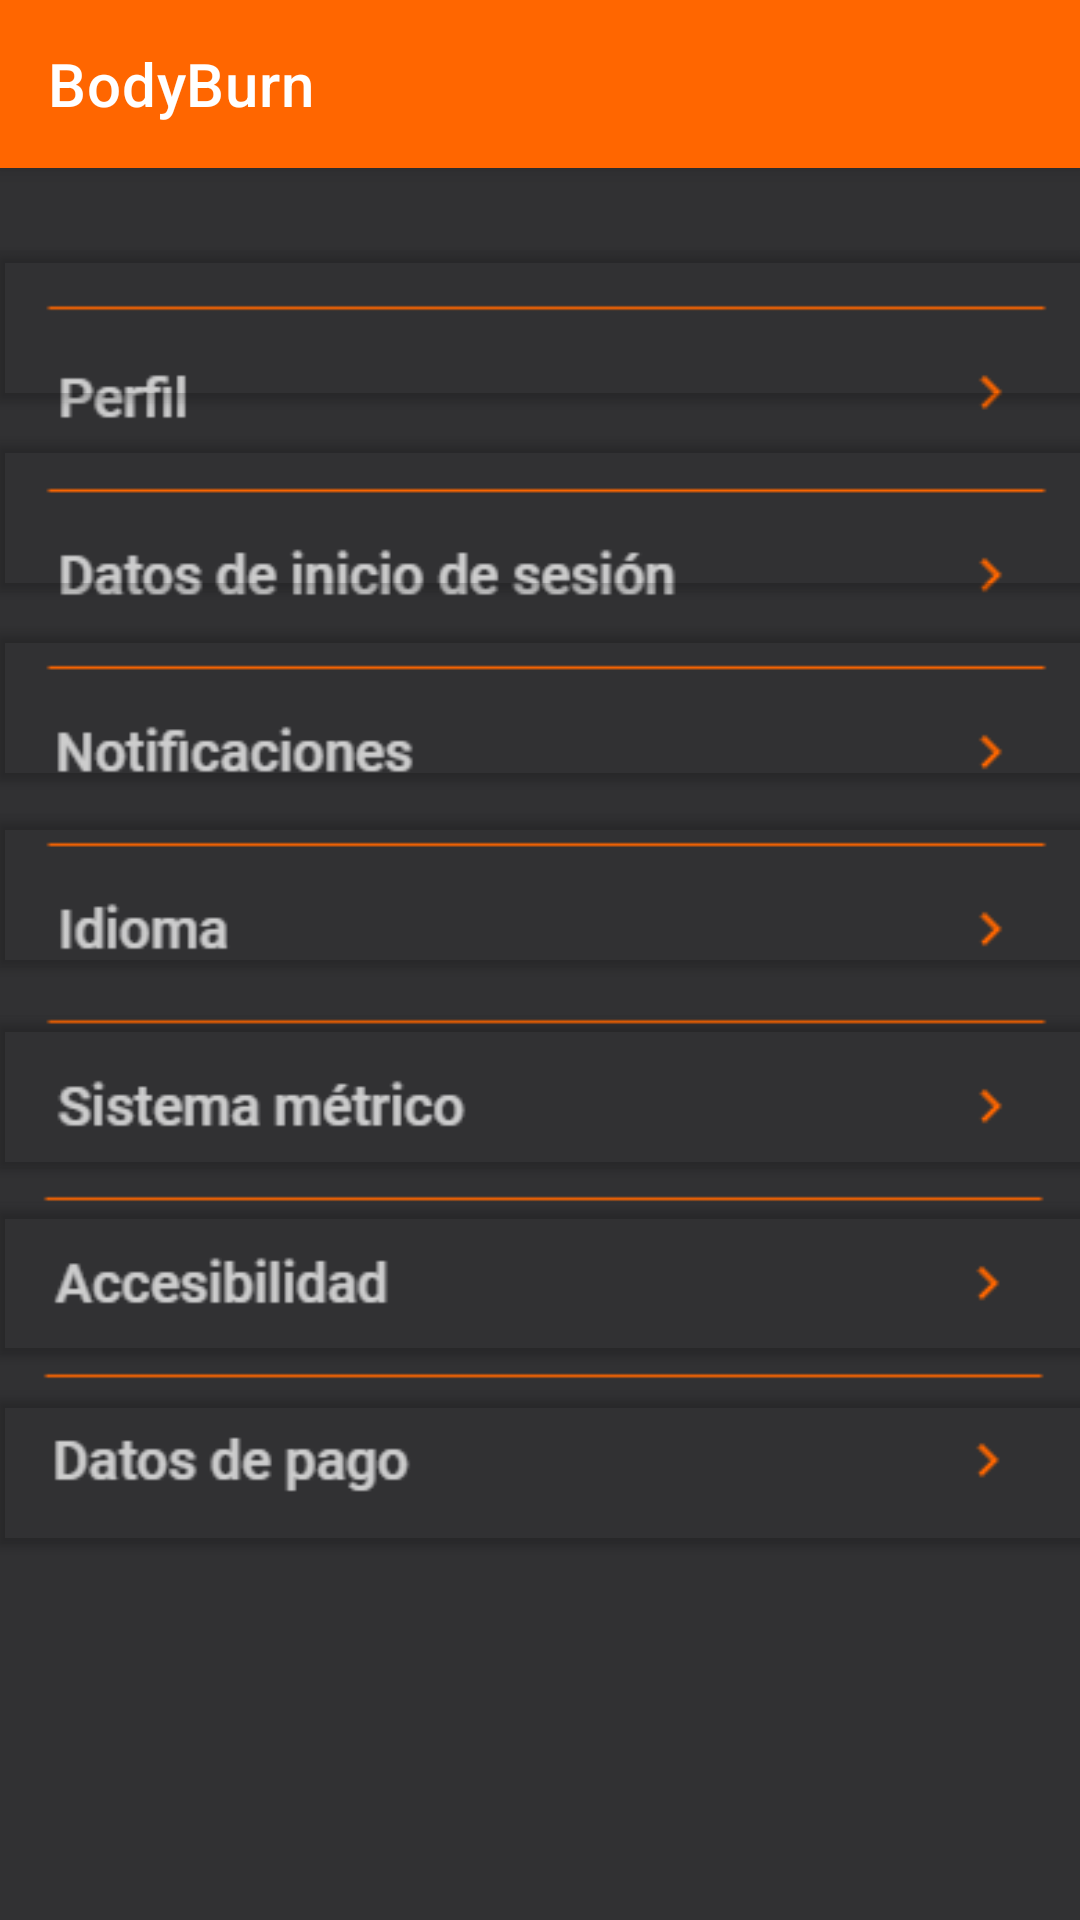

Android layout source for this screen:
<!-- AndroidManifest.xml: application theme Theme.IHM_GestorEjercicio -->
<!-- res/layout/activity_configuracion.xml -->
<?xml version="1.0" encoding="utf-8"?>
<androidx.constraintlayout.widget.ConstraintLayout xmlns:android="http://schemas.android.com/apk/res/android"
    xmlns:app="http://schemas.android.com/apk/res-auto"
    xmlns:tools="http://schemas.android.com/tools"
    android:layout_width="match_parent"
    android:layout_height="match_parent"
    tools:context=".Configuracion">

    <LinearLayout
        android:layout_width="match_parent"
        android:layout_height="match_parent"
        android:background="#313133"
        tools:layout_editor_absoluteX="28dp"
        tools:layout_editor_absoluteY="163dp">

        <include
            android:id="@+id/toolbar"
            layout="@layout/toolbar" />
    </LinearLayout>

    <ImageView
        android:id="@+id/imageView3"
        android:layout_width="wrap_content"
        android:layout_height="wrap_content"
        android:layout_marginStart="10dp"
        android:layout_marginTop="80dp"
        android:layout_marginEnd="11dp"
        android:layout_marginBottom="100dp"
        android:layout_weight="1"
        android:src="@drawable/config2"
        app:layout_constraintBottom_toBottomOf="parent"
        app:layout_constraintEnd_toEndOf="parent"
        app:layout_constraintStart_toStartOf="parent"
        app:layout_constraintTop_toTopOf="parent" />

    <Button
        android:id="@+id/perfilB"
        android:layout_width="378dp"
        android:layout_height="62dp"
        android:layout_marginStart="107dp"
        android:layout_marginEnd="100dp"
        android:layout_marginBottom="500dp"
        android:backgroundTint="#00FF6600"
        android:contentDescription="@string/app_name"
        android:textAppearance="@style/TextAppearance.AppCompat.Medium"
        android:textStyle="bold"
        app:layout_constraintBottom_toBottomOf="parent"
        app:layout_constraintEnd_toEndOf="parent"
        app:layout_constraintStart_toStartOf="parent"
        tools:ignore="TextSizeCheck" />

    <Button
        android:id="@+id/datosinic"
        android:layout_width="378dp"
        android:layout_height="62dp"
        android:layout_marginStart="107dp"
        android:layout_marginEnd="100dp"
        android:layout_marginBottom="437dp"
        android:backgroundTint="#00FF6600"
        android:contentDescription="@string/app_name"
        android:textAppearance="@style/TextAppearance.AppCompat.Medium"
        android:textStyle="bold"
        app:layout_constraintBottom_toBottomOf="parent"
        app:layout_constraintEnd_toEndOf="parent"
        app:layout_constraintStart_toStartOf="parent"
        tools:ignore="TextSizeCheck" />

    <Button
        android:id="@+id/idiom"
        android:layout_width="378dp"
        android:layout_height="62dp"
        android:layout_marginStart="107dp"
        android:layout_marginEnd="100dp"
        android:layout_marginBottom="312dp"
        android:backgroundTint="#00FF6600"
        android:contentDescription="@string/app_name"
        android:textAppearance="@style/TextAppearance.AppCompat.Medium"
        android:textStyle="bold"
        app:layout_constraintBottom_toBottomOf="parent"
        app:layout_constraintEnd_toEndOf="parent"
        app:layout_constraintStart_toStartOf="parent"
        tools:ignore="TextSizeCheck" />

    <Button
        android:id="@+id/notif"
        android:layout_width="378dp"
        android:layout_height="62dp"
        android:layout_marginStart="107dp"
        android:layout_marginEnd="100dp"
        android:layout_marginBottom="374dp"
        android:backgroundTint="#00FF6600"
        android:contentDescription="@string/app_name"
        android:textAppearance="@style/TextAppearance.AppCompat.Medium"
        android:textStyle="bold"
        app:layout_constraintBottom_toBottomOf="parent"
        app:layout_constraintEnd_toEndOf="parent"
        app:layout_constraintStart_toStartOf="parent"
        tools:ignore="TextSizeCheck" />

    <Button
        android:id="@+id/smetric"
        android:layout_width="378dp"
        android:layout_height="62dp"
        android:layout_marginStart="107dp"
        android:layout_marginEnd="100dp"
        android:layout_marginBottom="245dp"
        android:backgroundTint="#00FF6600"
        android:contentDescription="@string/app_name"
        android:textAppearance="@style/TextAppearance.AppCompat.Medium"
        android:textStyle="bold"
        app:layout_constraintBottom_toBottomOf="parent"
        app:layout_constraintEnd_toEndOf="parent"
        app:layout_constraintStart_toStartOf="parent"
        tools:ignore="TextSizeCheck" />

    <Button
        android:id="@+id/datosp"
        android:layout_width="378dp"
        android:layout_height="62dp"
        android:layout_marginStart="107dp"
        android:layout_marginEnd="100dp"
        android:layout_marginBottom="120dp"
        android:backgroundTint="#00FF6600"
        android:contentDescription="@string/app_name"
        android:textAppearance="@style/TextAppearance.AppCompat.Medium"
        android:textStyle="bold"
        app:layout_constraintBottom_toBottomOf="parent"
        app:layout_constraintEnd_toEndOf="parent"
        app:layout_constraintStart_toStartOf="parent"
        tools:ignore="TextSizeCheck" />

    <Button
        android:id="@+id/access"
        android:layout_width="378dp"
        android:layout_height="62dp"
        android:layout_marginStart="107dp"
        android:layout_marginEnd="100dp"
        android:layout_marginBottom="183dp"
        android:backgroundTint="#00FF6600"
        android:contentDescription="@string/app_name"
        android:textAppearance="@style/TextAppearance.AppCompat.Medium"
        android:textStyle="bold"
        app:layout_constraintBottom_toBottomOf="parent"
        app:layout_constraintEnd_toEndOf="parent"
        app:layout_constraintStart_toStartOf="parent"
        tools:ignore="TextSizeCheck" />

</androidx.constraintlayout.widget.ConstraintLayout>
<!-- res/layout/toolbar.xml (included above) -->
<?xml version="1.0" encoding="utf-8"?>
<com.google.android.material.appbar.MaterialToolbar xmlns:android="http://schemas.android.com/apk/res/android"
    xmlns:app="http://schemas.android.com/apk/res-auto"

    android:id="@+id/toolbar2"
    android:layout_width="match_parent"
    android:layout_height="?attr/actionBarSize"
    android:layout_weight="1"
    android:background="?attr/colorPrimary"
    android:elevation="4dp"
    android:minHeight="?attr/actionBarSize"
    android:theme="@style/ThemeOverlay.AppCompat.Dark.ActionBar"
    app:navigationIcon="@drawable/ic_menu_24"
    app:navigationIconTint="@color/white"
    app:popupTheme="@style/ThemeOverlay.AppCompat.Light"
    app:title="@string/app_name" />
<!-- resources referenced by this layout -->
<resources>
  <color name="white">#FFFFFFFF</color>
  <!-- drawable config2: png bitmap (drawable, 13339 bytes) -->
  <string name="app_name">BodyBurn</string>
  <style name="Theme.IHM_GestorEjercicio" parent="Theme.MaterialComponents.DayNight.DarkActionBar">
          
          <item name="colorPrimary">@color/naranja</item>
          <item name="colorPrimaryVariant">@color/purple_700</item>
          <item name="colorOnPrimary">@color/white</item>
          
          <item name="colorSecondary">@color/teal_200</item>
          <item name="colorSecondaryVariant">@color/teal_700</item>
          <item name="colorOnSecondary">@color/black</item>
          
          <item name="android:statusBarColor">?attr/colorPrimaryVariant</item>
          
      </style>
  <color name="naranja">#FF6600</color>
  <color name="purple_700">#FF3700B3</color>
  <color name="teal_200">#FF03DAC5</color>
  <color name="teal_700">#FF018786</color>
  <color name="black">#FF000000</color>
</resources>
